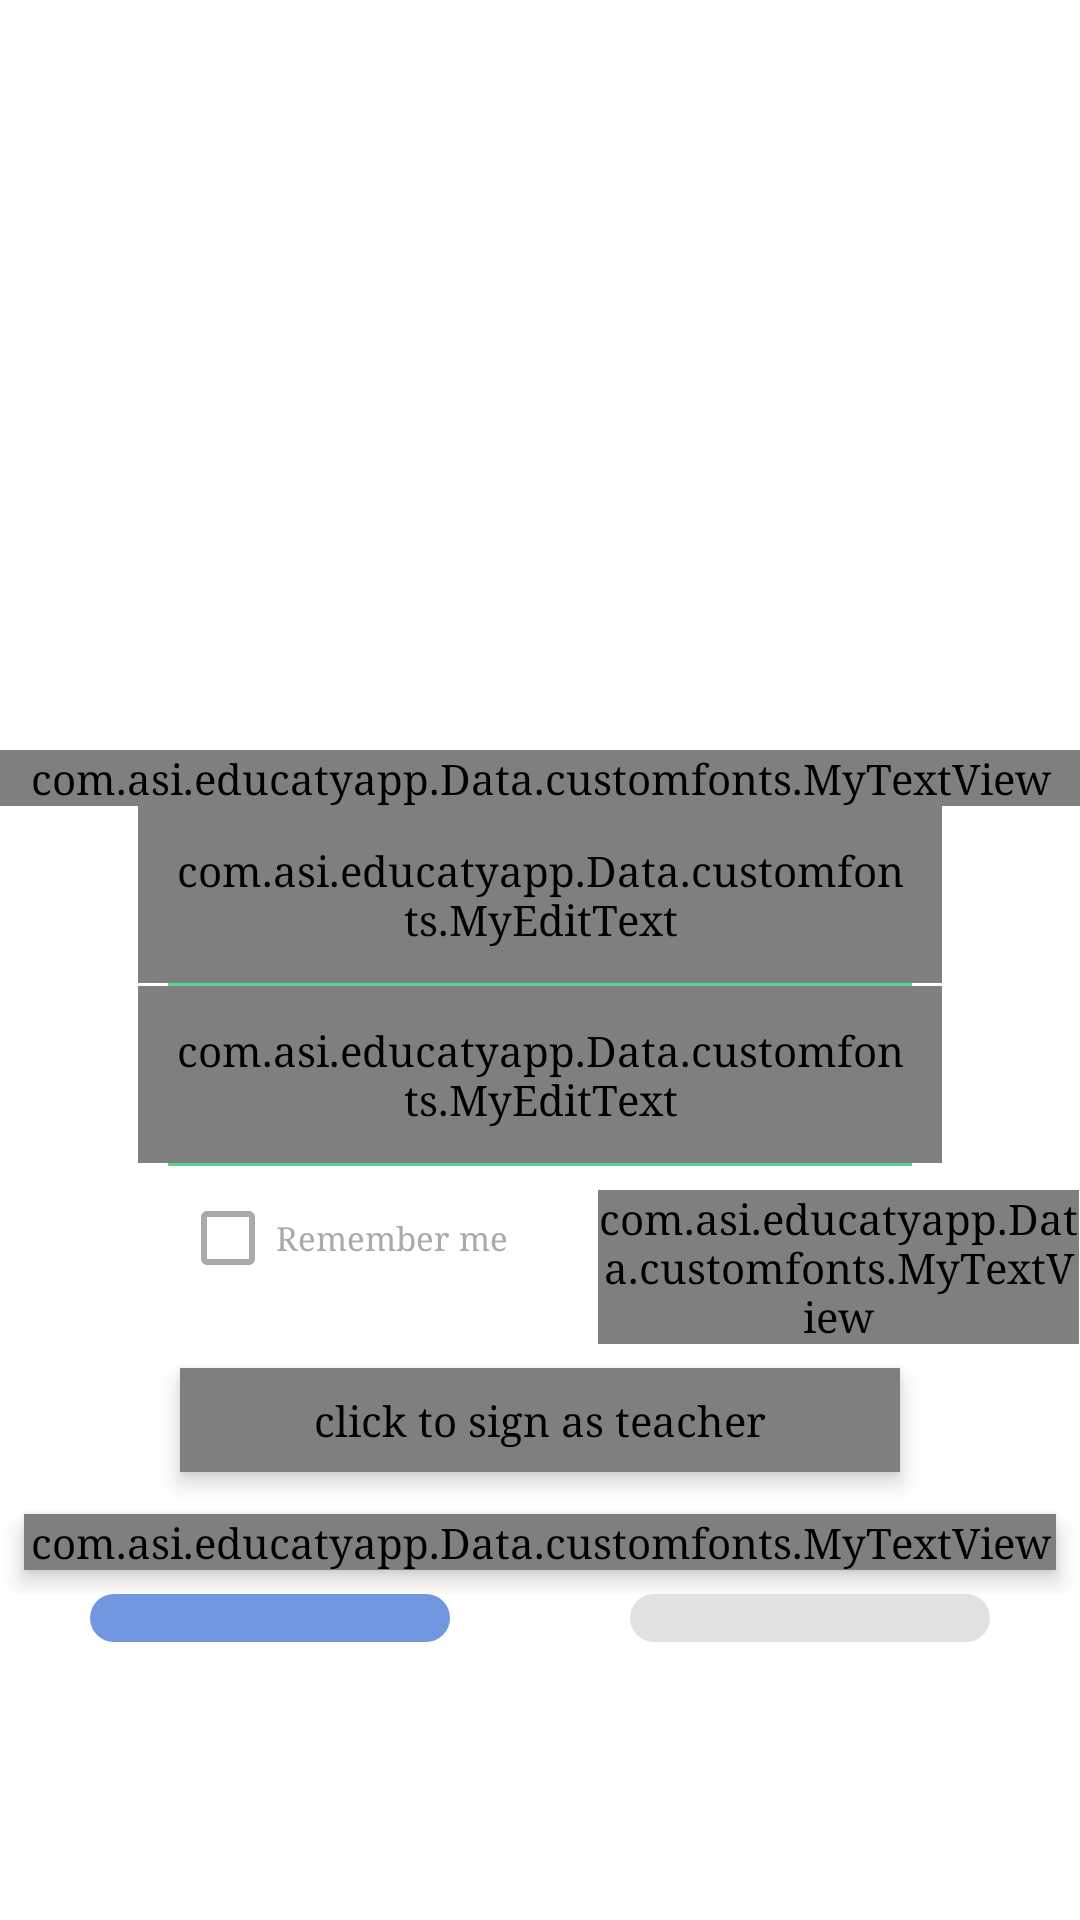

This screen was rendered from an Android layout file. Write that file and the resources it references.
<!-- AndroidManifest.xml: application theme AppTheme -->
<!-- res/layout/myteacherlogin.xml -->
<?xml version="1.0" encoding="utf-8"?>
<RelativeLayout xmlns:android="http://schemas.android.com/apk/res/android"
    xmlns:app="http://schemas.android.com/apk/res-auto"
    xmlns:tools="http://schemas.android.com/tools"
    android:layout_width="match_parent"
    android:layout_height="match_parent"
    android:background="#fff">


    <FrameLayout
        android:id="@+id/frameLayout"
        android:layout_width="match_parent"
        android:layout_height="250dp"
        android:background="@drawable/teacherbg"
        android:scaleType="centerCrop"></FrameLayout>


    <LinearLayout
        android:id="@+id/linear"
        android:layout_width="match_parent"
        android:layout_height="wrap_content"
        android:layout_alignParentLeft="true"
        android:layout_alignParentStart="true"
        android:layout_below="@+id/frameLayout"
        android:orientation="vertical">

        <com.asi.educatyapp.Data.customfonts.MyTextView
            android:id="@+id/head"
            android:layout_width="match_parent"
            android:layout_height="wrap_content"
            android:gravity="center"
            android:text="@string/teacher_login1"
            android:textColor="#4c565f"
            android:textSize="29dp"

            />


        <android.support.design.widget.TextInputLayout
            android:id="@+id/teacheremail"
            android:layout_width="match_parent"
            android:layout_height="wrap_content"
            android:textColor="@color/colortext"
            android:textColorHint="@color/colorhint">

            <com.asi.educatyapp.Data.customfonts.MyEditText
                android:id="@+id/emailInputteacher"
                android:layout_width="match_parent"
                android:layout_height="wrap_content"
                android:layout_marginLeft="46dp"
                android:layout_marginRight="46dp"
                android:background="#0000"
                android:drawableLeft="@drawable/user"
                android:drawablePadding="12dp"
                android:gravity="left"
                android:hint="@string/email"
                android:maxLength="25"
                android:padding="12dp"
                android:textColor="@color/colortext"
                android:textColorHint="@color/colorhint"
                android:textSize="16dp" />

        </android.support.design.widget.TextInputLayout>

        <View
            android:layout_width="match_parent"
            android:layout_height="1dp"
            android:layout_marginLeft="56dp"
            android:layout_marginRight="56dp"
            android:background="#59d58d" />


        <android.support.design.widget.TextInputLayout
            android:id="@+id/teacherpassword"
            android:layout_width="match_parent"
            android:layout_height="wrap_content"
            android:textColor="@color/colortext"
            android:textColorHint="@color/colorhint">


            <com.asi.educatyapp.Data.customfonts.MyEditText

                android:id="@+id/passwordinputteacher"
                android:layout_width="match_parent"
                android:layout_height="wrap_content"
                android:layout_marginLeft="46dp"
                android:layout_marginRight="46dp"
                android:background="#0000"
                android:drawableLeft="@drawable/pass"
                android:drawablePadding="12dp"
                android:hint="@string/password"
                android:inputType="textPassword"
                android:padding="12dp"
                android:textColor="@color/colortext"
                android:textColorHint="@color/colorhint"
                android:textSize="16dp"


                />
        </android.support.design.widget.TextInputLayout>

        <View
            android:layout_width="match_parent"
            android:layout_height="1dp"
            android:layout_marginLeft="56dp"
            android:layout_marginRight="56dp"
            android:background="#59d58d" />

        <LinearLayout
            android:id="@+id/linear4"
            android:layout_width="match_parent"
            android:layout_height="wrap_content"
            android:layout_marginTop="8dp"
            android:orientation="horizontal"

            >

            <CheckBox
                android:id="@+id/stremember"
                android:layout_width="0dp"
                android:layout_height="wrap_content"
                android:layout_marginLeft="60dp"
                android:layout_weight="2"
                android:buttonTint="@color/colorhint"
                android:checked="false"
                android:text="@string/remember_me"
                android:textColor="@color/colorhint"
                android:textSize="11dp"


                />

            <com.asi.educatyapp.Data.customfonts.MyTextView
                android:id="@+id/forgotpass"
                android:layout_width="0dp"
                android:layout_height="wrap_content"
                android:layout_gravity="center"
                android:layout_weight="2.3"
                android:background="?attr/selectableItemBackgroundBorderless"
                android:clickable="true"
                android:text="@string/forgot_password"
                android:textColor="@color/colorhint"
                android:textSize="11dp"

                />


        </LinearLayout>


        <com.asi.educatyapp.Data.customfonts.MyTextView
            android:id="@+id/signin1"
            android:contentDescription="@string/sign_teacher"
            android:layout_width="match_parent"
            android:layout_height="wrap_content"
            android:layout_marginBottom="6dp"
            android:layout_marginLeft="60dp"
            android:layout_marginRight="60dp"
            android:layout_marginTop="8dp"
            android:background="@drawable/rect1"
            android:clickable="true"
            android:elevation="4dp"
            android:foreground="?attr/selectableItemBackground"
            android:gravity="center"
            android:padding="8dp"
            android:text="@string/sign_in"
            android:textColor="#fff"
            android:textSize="16dp"


            />


        <com.asi.educatyapp.Data.customfonts.MyTextView
            android:id="@+id/orrigestteacher"
            android:layout_width="match_parent"
            android:layout_height="wrap_content"
            android:layout_above="@+id/acc"
            android:layout_margin="8dp"
            android:elevation="4dp"
            android:foreground="?attr/selectableItemBackground"
            android:gravity="center"
            android:lines="2"
            android:text="@string/or_register"
            android:textColor="@color/colorhint"
            android:textStyle="bold" />

    </LinearLayout>


    <LinearLayout
        android:id="@+id/linear3"
        android:layout_width="match_parent"
        android:layout_height="wrap_content"
        android:layout_below="@+id/linear"
        android:layout_marginBottom="16dp"

        android:orientation="horizontal">

        <LinearLayout
            android:layout_width="match_parent"
            android:layout_height="wrap_content"
            android:layout_marginLeft="30dp"
            android:layout_marginRight="30dp"
            android:layout_weight="1"
            android:background="@drawable/rectfb"
            android:orientation="horizontal">

            <ImageView
                android:contentDescription="@string/sign_facebook"
                android:layout_width="match_parent"
                android:layout_height="wrap_content"
                android:background="?attr/selectableItemBackgroundBorderless"
                android:clickable="true"
                android:foreground="?attr/selectableItemBackground"
                android:padding="8dp"
                android:src="@drawable/fb" />


        </LinearLayout>

        <LinearLayout
            android:layout_width="match_parent"
            android:layout_height="wrap_content"
            android:layout_marginLeft="30dp"
            android:layout_marginRight="30dp"
            android:layout_weight="1"
            android:background="@drawable/rectgoogle"
            android:orientation="horizontal">

            <ImageView
                android:contentDescription="@string/sign_google"
                android:id="@+id/googleiconT"
                android:layout_width="match_parent"
                android:layout_height="wrap_content"
                android:background="?attr/selectableItemBackgroundBorderless"
                android:clickable="true"
                android:foreground="?attr/selectableItemBackground"
                android:padding="8dp"
                android:src="@drawable/google" />

        </LinearLayout>


    </LinearLayout>


</RelativeLayout>
<!-- resources referenced by this layout -->
<resources>
  <color name="colorhint">#a9aaac</color>
  <color name="colortext">#100b20</color>
  <!-- drawable rect1 (drawable) -->
  <?xml version="1.0" encoding="utf-8"?>
  <shape xmlns:android="http://schemas.android.com/apk/res/android"
      android:id="@+id/listview_background_shape">
      <stroke
          android:width="0dp"
          android:color="#ffffff" />
      <padding
          android:left="0dp"
          android:top="0dp"
          android:right="0dp"
          android:bottom="0dp" />
      <corners android:radius="100dp" />
      <solid android:color="#59d58d" />
  
  </shape>
  <!-- drawable rectfb (drawable) -->
  <?xml version="1.0" encoding="utf-8"?>
  <shape xmlns:android="http://schemas.android.com/apk/res/android"
      android:id="@+id/listview_background_shape">
      <stroke
          android:width="0dp"
          android:color="#ffffff" />
      <padding
          android:left="0dp"
          android:top="0dp"
          android:right="0dp"
          android:bottom="0dp" />
      <corners android:radius="100dp" />
      <solid android:color="#7197e0" />
  
  </shape>
  <!-- drawable rectgoogle (drawable) -->
  <?xml version="1.0" encoding="utf-8"?>
  <shape xmlns:android="http://schemas.android.com/apk/res/android"
      android:id="@+id/listview_background_shape">
      <stroke
          android:width="0dp"
          android:color="#ffffff" />
      <padding
          android:left="0dp"
          android:top="0dp"
          android:right="0dp"
          android:bottom="0dp" />
      <corners android:radius="100dp" />
      <solid android:color="#e1e1e1" />
  
  </shape>
  <string name="email">email</string>
  <string name="forgot_password">Forgot password?</string>
  <string name="or_register">Or Register?</string>
  <string name="password">password</string>
  <string name="remember_me">Remember me</string>
  <string name="sign_facebook">click to sign in with facebook</string>
  <string name="sign_google">click to sign in with google</string>
  <string name="sign_in">Sign in</string>
  <string name="sign_teacher">click to sign as teacher</string>
  <string name="teacher_login1">Teacher Login</string>
  <style name="AppTheme" parent="Theme.AppCompat.Light.NoActionBar">
          
  
          <item name="windowActionBar">false</item>
          <item name="windowNoTitle">true</item>
          <item name="colorPrimary">@color/colorPrimary</item>
          <item name="colorPrimaryDark">@color/colorPrimaryDark</item>
          <item name="colorAccent">@color/colorAccent</item>
          <item name="android:typeface">serif</item>
          <item name="android:colorButtonNormal">@drawable/button_selector</item>
          <item name="colorButtonNormal">@drawable/button_selector</item>
          <item name="android:buttonStyle">@style/FriendlyButtonStyle</item>
      </style>
  <color name="colorPrimary">#00bcd4</color>
  <color name="colorPrimaryDark">#00bcd4</color>
  <color name="colorAccent">#ffc640</color>
  <style name="FriendlyButtonStyle" parent="Widget.AppCompat.Button">
          <item name="android:textColor">@color/colorTitle</item>
          <item name="android:actionMenuTextColor">@color/black</item>
          <item name="background">@color/white</item>
  
      </style>
  <color name="colorTitle">#ffffff</color>
  <!-- not gathered from this repository: default colours our renderer supplied (Android Studio template values) -->
  <color name="black">#FF000000</color>
  <color name="white">#FFFFFFFF</color>
</resources>
